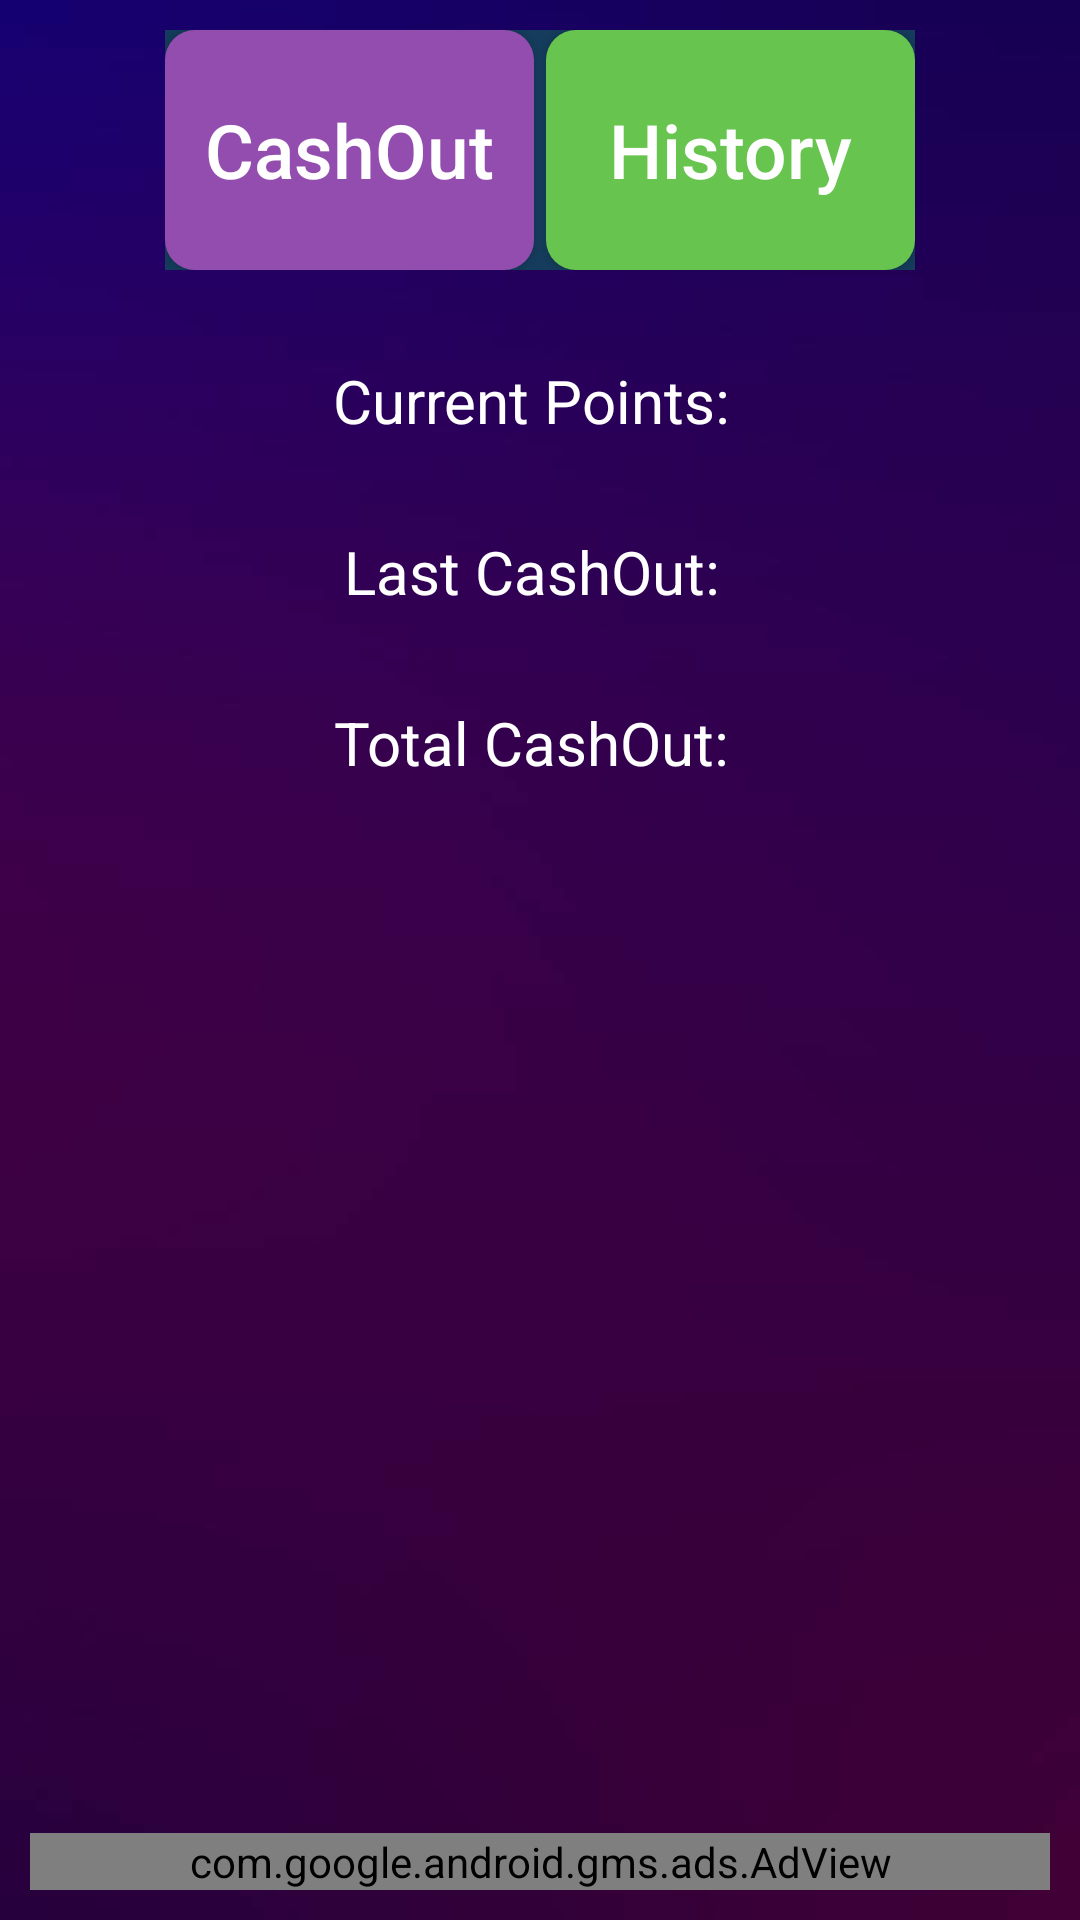

Write the Android layout XML for this screen, with the resource values it uses.
<!-- AndroidManifest.xml: application theme AppTheme -->
<!-- res/layout/activity_history.xml -->
<?xml version="1.0" encoding="utf-8"?>
<RelativeLayout xmlns:android="http://schemas.android.com/apk/res/android"
    xmlns:app="http://schemas.android.com/apk/res-auto"
    xmlns:tools="http://schemas.android.com/tools"
    android:layout_width="match_parent"
    android:padding="10dp"
    android:background="@drawable/bg"
    android:layout_height="match_parent"
    tools:context=".HistoryActivity">


    <RelativeLayout
        android:id="@+id/mmmm"
        android:background="#153C5C"
        android:layout_width="250dp"
        android:layout_centerHorizontal="true"
        android:layout_gravity="center"
        android:layout_height="wrap_content">

        <Button
            android:id="@+id/btnhistorycasht"
            android:layout_centerVertical="true"
            android:layout_width="123dp"
            android:layout_height="80dp"
            android:text="CashOut"
            android:textColor="#fff"
            android:textAllCaps="false"
            android:textSize="25dp"
            android:background="@drawable/cashouts"
            />
        <Button
            android:id="@+id/btnhistoryhistory"
            android:layout_centerVertical="true"
            android:layout_alignParentRight="true"
            android:layout_width="123dp"
            android:text="History"
            android:textColor="#fff"
            android:textAllCaps="false"
            android:textSize="25dp"
            android:layout_height="80dp"
            android:background="@drawable/historys"
            />
    </RelativeLayout>

    <TextView
        android:layout_width="wrap_content"
        android:layout_height="wrap_content"
        android:id="@+id/tvhistorypoint"
        android:text="Current Points: "
        android:layout_below="@id/mmmm"
        android:layout_centerHorizontal="true"
        android:layout_marginTop="30dp"
        android:textSize="20dp"
        android:textColor="#fff"
        />
    <TextView
        android:layout_width="wrap_content"
        android:layout_height="wrap_content"
        android:id="@+id/tvhislastwithdraw"
        android:text="Last CashOut: "
        android:layout_below="@id/tvhistorypoint"
        android:layout_centerHorizontal="true"
        android:layout_marginTop="30dp"
        android:textSize="20dp"
        android:textColor="#fff"
        />
    <TextView
        android:layout_width="wrap_content"
        android:layout_height="wrap_content"
        android:id="@+id/tvhistotalwithdraw"
        android:text="Total CashOut: "
        android:layout_below="@id/tvhislastwithdraw"
        android:layout_centerHorizontal="true"
        android:layout_marginTop="30dp"
        android:textSize="20dp"
        android:textColor="#fff"
        />
    <com.google.android.gms.ads.AdView
        xmlns:ads="http://schemas.android.com/apk/res-auto"
        android:id="@+id/hadView"
        android:layout_width="match_parent"
        android:layout_height="wrap_content"
        android:layout_centerHorizontal="true"
        android:layout_alignParentBottom="true"
        ads:adSize="BANNER"
        ads:adUnitId="@string/bannerads">
    </com.google.android.gms.ads.AdView>
</RelativeLayout>
<!-- resources referenced by this layout -->
<resources>
  <!-- drawable bg: jpg bitmap (drawable, 15492 bytes) -->
  <!-- drawable cashouts (drawable) -->
  <?xml version="1.0" encoding="utf-8"?>
  <selector xmlns:android="http://schemas.android.com/apk/res/android">
      <item>
          <shape>
              <solid android:color="#934DAF"></solid>
              <corners android:radius="10dp"></corners>
          </shape>
      </item>
  </selector>
  <!-- drawable historys (drawable) -->
  <?xml version="1.0" encoding="utf-8"?>
  <selector xmlns:android="http://schemas.android.com/apk/res/android">
      <item>
          <shape>
              <solid android:color="#67C44E"></solid>
              <corners android:radius="10dp"></corners>
          </shape>
      </item>
  </selector>
  <string name="bannerads">ca-app-pub-3940256099942544/6300978111</string>
  <style name="AppTheme" parent="Theme.AppCompat.Light.DarkActionBar">
          
          <item name="colorPrimary">@color/colorPrimary</item>
          <item name="colorPrimaryDark">@color/colorPrimaryDark</item>
          <item name="colorAccent">@color/colorAccent</item>
      </style>
  <color name="colorPrimary">#3E3A61</color>
  <color name="colorPrimaryDark">#312E57</color>
  <color name="colorAccent">#D81B60</color>
</resources>
